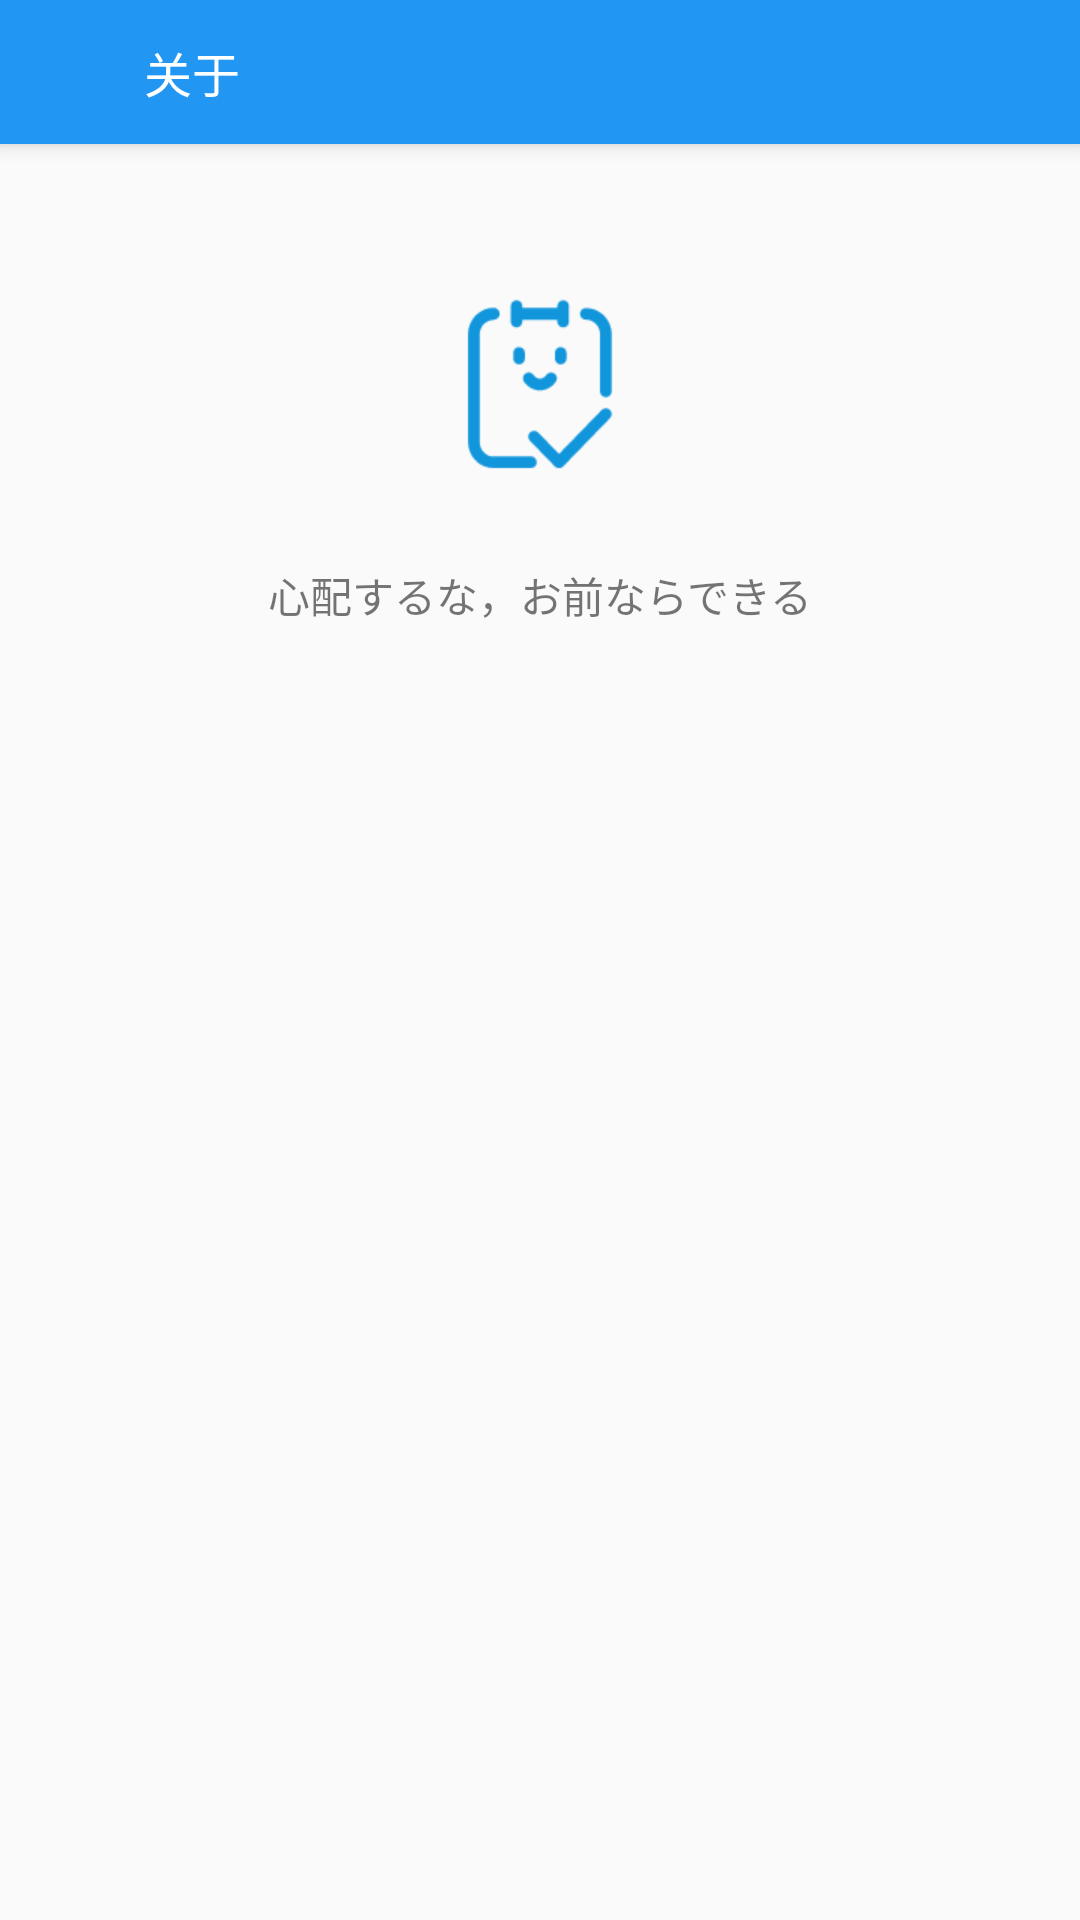

This screen was rendered from an Android layout file. Write that file and the resources it references.
<!-- AndroidManifest.xml: application theme AppTheme -->
<!-- res/layout/activity_about.xml -->
<?xml version="1.0" encoding="utf-8"?>
<LinearLayout xmlns:android="http://schemas.android.com/apk/res/android"
    android:orientation="vertical"
    android:layout_width="match_parent"
    android:layout_height="match_parent">

    <RelativeLayout
        android:layout_width="match_parent"
        android:layout_height="@dimen/forty_eight"
        android:background="@color/md_blue_500"
        android:elevation="@dimen/four">

        <ImageView
            android:id="@+id/iv_about_type_back"
            android:layout_width="@dimen/forty_eight"
            android:layout_height="@dimen/forty_eight"
            android:padding="@dimen/ten"
            android:src="@mipmap/ic_arrow_back_white"
            android:foreground="?attr/selectableItemBackground"/>

        <TextView
            android:layout_width="wrap_content"
            android:layout_height="match_parent"
            android:layout_toRightOf="@id/iv_about_type_back"
            android:gravity="center"
            android:text="关于"
            android:textColor="@color/md_white"
            android:textSize="@dimen/tv_sixteen"/>

    </RelativeLayout>

    <RelativeLayout
        android:layout_width="match_parent"
        android:layout_height="match_parent">

        <ImageView
            android:layout_width="wrap_content"
            android:layout_height="wrap_content"
            android:layout_centerHorizontal="true"
            android:src="@mipmap/ic_app_icon"
            android:layout_marginTop="@dimen/forty_eight"/>

        <TextView
            android:layout_width="wrap_content"
            android:layout_height="wrap_content"
            android:layout_centerHorizontal="true"
            android:layout_marginTop="@dimen/one_hundred_forty"
            android:text="@string/motto"/>

        <TextView
            android:id="@+id/tv_about_info"
            android:layout_width="wrap_content"
            android:layout_height="wrap_content"
            android:gravity="center"
            android:layout_centerHorizontal="true"
            android:layout_alignParentBottom="true"
            android:layout_marginBottom="@dimen/twenty_four"/>

    </RelativeLayout>

</LinearLayout>
<!-- resources referenced by this layout -->
<resources>
  <color name="md_blue_500">#2196F3</color>
  <color name="md_white">#FFFFFF</color>
  <dimen name="forty_eight">48dp</dimen>
  <dimen name="four">4dp</dimen>
  <dimen name="one_hundred_forty">140dp</dimen>
  <dimen name="ten">10dp</dimen>
  <dimen name="tv_sixteen">16sp</dimen>
  <dimen name="twenty_four">24dp</dimen>
  <!-- mipmap ic_app_icon: png bitmap (mipmap-xhdpi, 3218 bytes) -->
  <string name="motto">心配するな，お前ならできる</string>
  <style name="AppTheme" parent="Theme.AppCompat.Light.NoActionBar">
          
          <item name="colorPrimary">@color/md_blue_300</item>
          <item name="colorPrimaryDark">@color/md_blue_700</item>
          <item name="colorAccent">@color/md_blue_500</item>
          
          <item name="android:typeface">monospace</item>
      </style>
  <color name="md_blue_300">#64B5F6</color>
  <color name="md_blue_700">#1976D2</color>
</resources>
